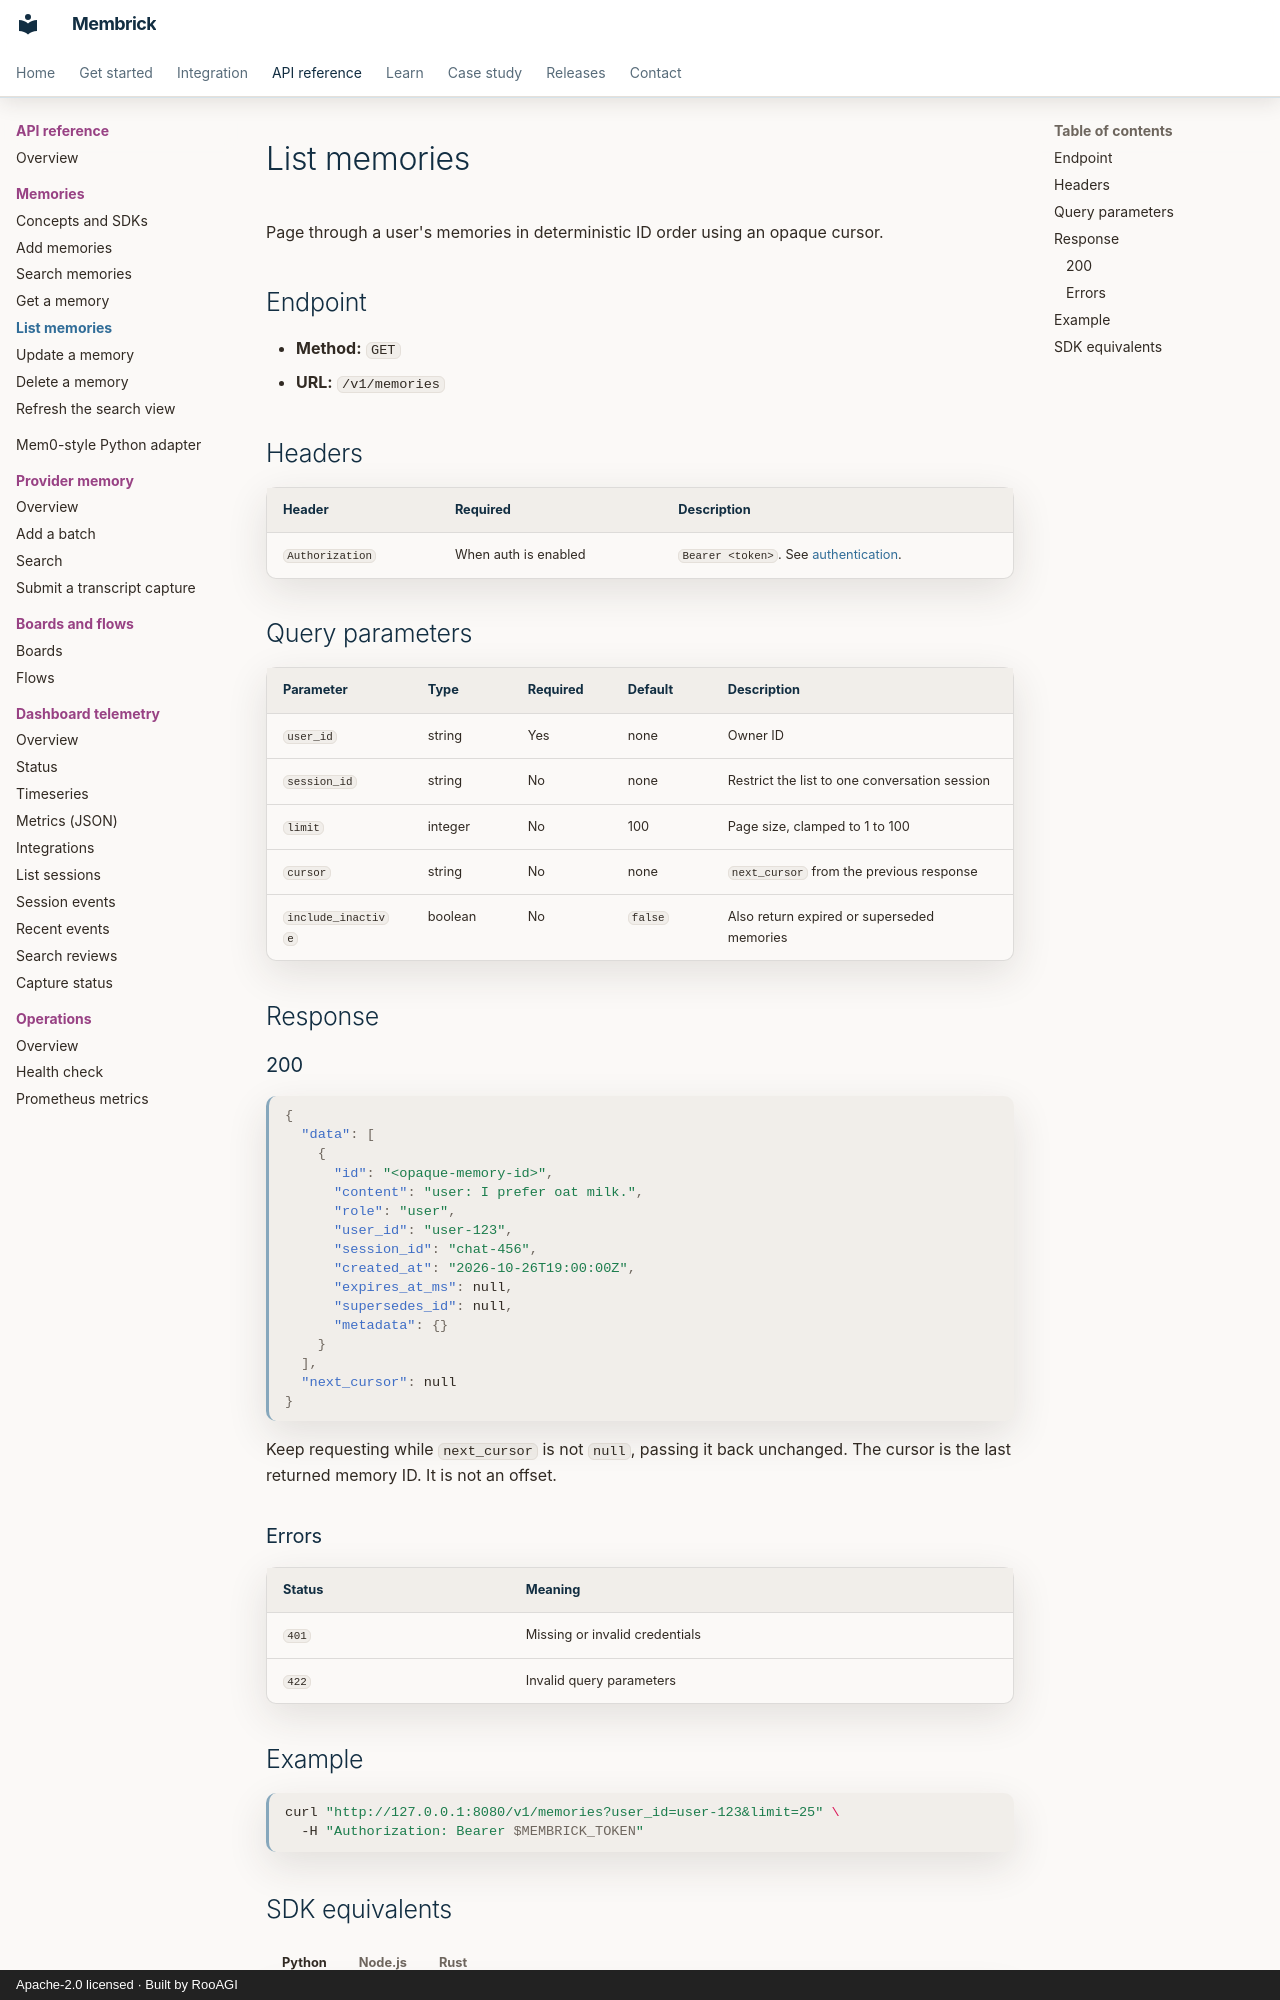

repository: RooAGI/Membrick · page: api/list/index.html · generator: mkdocs · copyright: Apache-2.0 licensed · Built by RooAGI

# List memories

Page through a user's memories in deterministic ID order using an opaque
cursor.

## Endpoint

- **Method:** `GET`
- **URL:** `/v1/memories`

## Headers

| Header | Required | Description |
| --- | --- | --- |
| `Authorization` | When auth is enabled | `Bearer <token>`. See [authentication](http-overview.md#authentication). |

## Query parameters

| Parameter | Type | Required | Default | Description |
| --- | --- | --- | --- | --- |
| `user_id` | string | Yes | none | Owner ID |
| `session_id` | string | No | none | Restrict the list to one conversation session |
| `limit` | integer | No | 100 | Page size, clamped to 1 to 100 |
| `cursor` | string | No | none | `next_cursor` from the previous response |
| `include_inactive` | boolean | No | `false` | Also return expired or superseded memories |

## Response

### 200

```json
{
  "data": [
    {
      "id": "<opaque-memory-id>",
      "content": "user: I prefer oat milk.",
      "role": "user",
      "user_id": "user-123",
      "session_id": "chat-456",
      "created_at": "2026-10-26T19:00:00Z",
      "expires_at_ms": null,
      "supersedes_id": null,
      "metadata": {}
    }
  ],
  "next_cursor": null
}
```

Keep requesting while `next_cursor` is not `null`, passing it back unchanged.
The cursor is the last returned memory ID. It is not an offset.

### Errors

| Status | Meaning |
| --- | --- |
| `401` | Missing or invalid credentials |
| `422` | Invalid query parameters |

## Example

```bash
curl "http://127.0.0.1:8080/v1/memories?user_id=user-123&limit=25" \
  -H "Authorization: Bearer $MEMBRICK_TOKEN"
```
